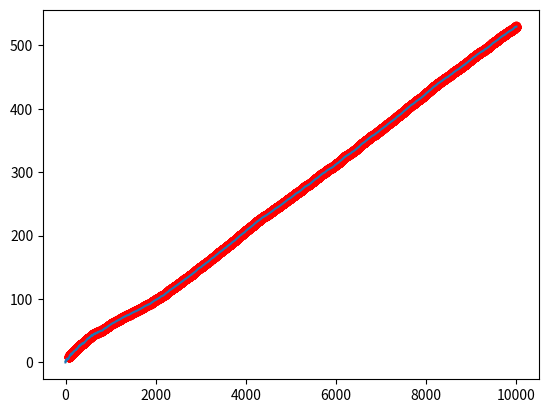

Python code for this plot:
import random
import numpy as np
import matplotlib.pyplot as plt
#this block would mimic the latency monitor
#assuming there would be a request and a response and latency monitor would calculate average latency in a certain time period

#memory bank
TrId_occupied={i:0 for i in range(16)}
Total_transactions=0
occupied_TrIds=0
Total_latency=0

#latency monitor
#input: Req,Req_TrId,Rsp,Rsp_TrId,threshold
#output: overflow_flag
#internal: Total_transactions,average_latency,cumulative_latency,occupied_TrIds

def latmon(Req,Req_TrId,Rsp,Rsp_TrId,threshold=8):
    global Total_transactions,occupied_TrIds,Total_latency

    flag=0
    if Req==1:
        TrId_occupied[Req_TrId]=1
       # Total_transactions+=1
        occupied_TrIds+=1
    if Rsp==1:
        TrId_occupied[Rsp_TrId]=0
        occupied_TrIds-=1 
        Total_transactions+=1
    Total_latency+=occupied_TrIds
    Avg_latency = round(Total_latency/Total_transactions if Total_transactions > 0 else 0,2)
    if Avg_latency>=threshold:
        #print("Flag is asserted, latency increased")
        flag=1

    #print(f"Avg = {Avg_latency}, nTrans = {Total_transactions}, occpTrId = {occupied_TrIds}, total_cumulative = {Total_latency}")
    #print("TrId occupancy status: ",TrId_occupied.values())
    return (Avg_latency,flag)

def run_sequence():
    for i in range(8):
        a=latmon(Req=1,Req_TrId=i,Rsp=0,Rsp_TrId=0)

    for i in range(4):
        a=latmon(Req=0,Req_TrId=0,Rsp=1,Rsp_TrId=i)

    for i in range(8,16):
        a=latmon(Req=1,Req_TrId=i,Rsp=0,Rsp_TrId=0)
        a=latmon(Req=0,Req_TrId=0,Rsp=1,Rsp_TrId=i-4)

    for i in range(4):
        a=latmon(Req=0,Req_TrId=0,Rsp=1,Rsp_TrId=15-i)

def run_random(iterations):

    Free_TrId_queue=list(range(16))
    #print("Free_TrId_queue: ",Free_TrId_queue)
    occupied_TrId_queue=[]
    y_axes=[]
    dots=[]

    for i in range(iterations):

        if len(Free_TrId_queue)==0:
            Req=0
        else:
            Req=random.randint(0,1)

        if len(occupied_TrId_queue)==0:
            Rsp=0
        else:
            Rsp=random.randint(0,1) 
        
        Req_TrId=-1
        Rsp_TrId=-1
        if len(Free_TrId_queue)>0:
            Req_TrId=random.choice(Free_TrId_queue)

        if len(occupied_TrId_queue)>0:    
            Rsp_TrId=random.choice(occupied_TrId_queue)

        (avg,flag)=latmon(Req=Req,Req_TrId=Req_TrId,Rsp=Rsp,Rsp_TrId=Rsp_TrId)
        if flag==1:
            dots.append([i,avg])
        y_axes.append(avg)
        if Req==1 and Req_TrId>0:
            #print("Req_Trid: ",Req_TrId)
            occupied_TrId_queue.append(Req_TrId)
            Free_TrId_queue.remove(Req_TrId)
        if Rsp==1 and Rsp_TrId>0:
            occupied_TrId_queue.remove(Rsp_TrId)
            Free_TrId_queue.append(Rsp_TrId)
    x_axes = np.arange(iterations)
    dots_array=np.array(dots)
    plt.plot(x_axes,y_axes)
    #print(dots_array)
    if dots_array.size>0:
        plt.scatter(dots_array[:,0],dots_array[:,1],color='red')
    plt.show()
            

#run_sequence()    
run_random(10000)
